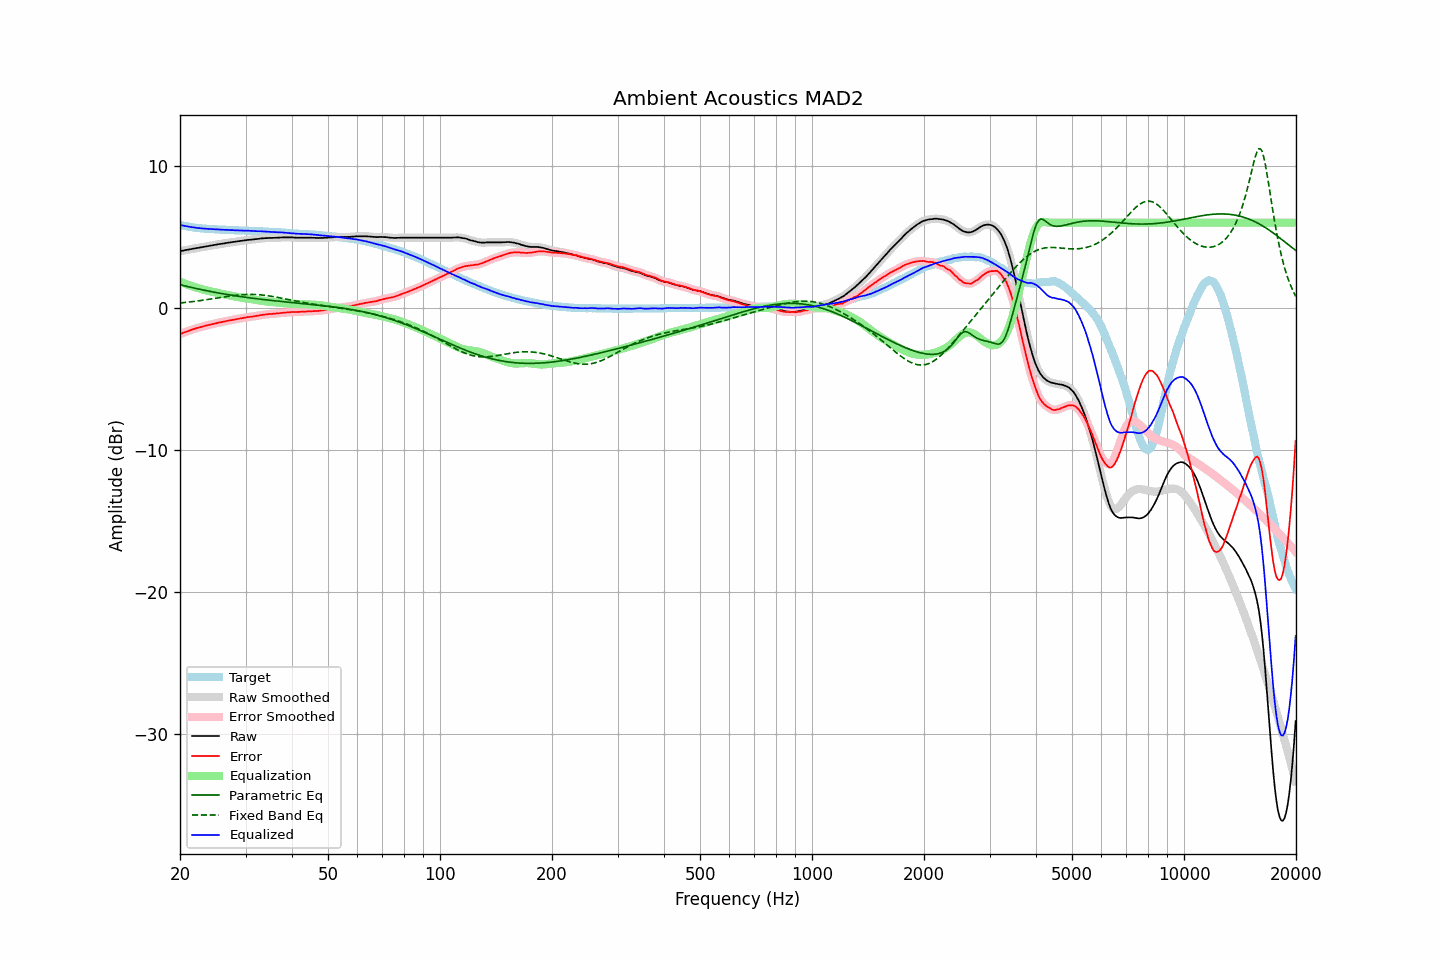

The data file committed next to this chart (first rows):
frequency, raw, error, smoothed, error_smoothed, equalization, parametric_eq, fixed_band_eq, equalized_raw, equalized_smoothed, target
20.00, 4.00, -1.85, 3.99, -1.85, 1.85, 1.64, 0.35, 5.84, 5.84, 5.84
20.20, 4.02, -1.80, 4.02, -1.80, 1.80, 1.61, 0.36, 5.82, 5.82, 5.81
20.40, 4.04, -1.76, 4.04, -1.76, 1.76, 1.58, 0.37, 5.79, 5.80, 5.79
20.61, 4.06, -1.71, 4.06, -1.71, 1.71, 1.55, 0.38, 5.78, 5.77, 5.77
20.81, 4.09, -1.67, 4.08, -1.67, 1.67, 1.52, 0.40, 5.75, 5.75, 5.75
21.02, 4.11, -1.63, 4.11, -1.63, 1.63, 1.50, 0.41, 5.73, 5.73, 5.73
21.23, 4.13, -1.59, 4.13, -1.59, 1.59, 1.47, 0.42, 5.71, 5.71, 5.71
21.44, 4.15, -1.55, 4.15, -1.55, 1.55, 1.44, 0.43, 5.69, 5.69, 5.69
21.66, 4.17, -1.51, 4.17, -1.51, 1.51, 1.42, 0.45, 5.67, 5.67, 5.67
21.87, 4.19, -1.47, 4.19, -1.47, 1.47, 1.39, 0.46, 5.66, 5.66, 5.66
22.09, 4.21, -1.43, 4.21, -1.44, 1.44, 1.37, 0.48, 5.64, 5.64, 5.64
22.31, 4.23, -1.40, 4.23, -1.40, 1.40, 1.34, 0.49, 5.63, 5.63, 5.63
22.54, 4.25, -1.37, 4.25, -1.37, 1.37, 1.32, 0.51, 5.62, 5.62, 5.62
22.76, 4.27, -1.34, 4.27, -1.34, 1.34, 1.29, 0.52, 5.61, 5.61, 5.61
22.99, 4.29, -1.31, 4.29, -1.31, 1.31, 1.27, 0.54, 5.60, 5.60, 5.60
23.22, 4.31, -1.28, 4.31, -1.28, 1.28, 1.25, 0.56, 5.59, 5.59, 5.59
23.45, 4.33, -1.25, 4.33, -1.25, 1.25, 1.22, 0.57, 5.58, 5.58, 5.58
23.69, 4.35, -1.22, 4.35, -1.22, 1.22, 1.20, 0.59, 5.57, 5.57, 5.57
23.92, 4.37, -1.20, 4.37, -1.20, 1.20, 1.18, 0.61, 5.56, 5.56, 5.56
24.16, 4.39, -1.17, 4.39, -1.17, 1.17, 1.16, 0.62, 5.55, 5.55, 5.55
24.40, 4.41, -1.15, 4.41, -1.14, 1.14, 1.13, 0.64, 5.55, 5.55, 5.55
24.65, 4.43, -1.12, 4.43, -1.12, 1.12, 1.11, 0.66, 5.54, 5.54, 5.54
24.89, 4.45, -1.09, 4.45, -1.09, 1.09, 1.09, 0.68, 5.54, 5.54, 5.54
25.14, 4.47, -1.06, 4.47, -1.06, 1.06, 1.07, 0.70, 5.53, 5.53, 5.53
25.39, 4.49, -1.03, 4.49, -1.04, 1.04, 1.05, 0.71, 5.53, 5.53, 5.52
25.65, 4.51, -1.01, 4.50, -1.01, 1.02, 1.03, 0.73, 5.52, 5.52, 5.52
25.91, 4.52, -0.99, 4.52, -0.99, 0.99, 1.01, 0.75, 5.51, 5.51, 5.51
26.16, 4.54, -0.97, 4.54, -0.97, 0.97, 0.99, 0.77, 5.50, 5.50, 5.51
26.43, 4.56, -0.95, 4.56, -0.95, 0.94, 0.97, 0.79, 5.50, 5.50, 5.50
26.69, 4.58, -0.92, 4.57, -0.92, 0.92, 0.95, 0.80, 5.50, 5.50, 5.49
26.96, 4.60, -0.90, 4.59, -0.90, 0.90, 0.93, 0.82, 5.49, 5.49, 5.49
27.23, 4.61, -0.88, 4.61, -0.87, 0.88, 0.91, 0.84, 5.48, 5.49, 5.48
27.50, 4.63, -0.85, 4.63, -0.85, 0.85, 0.90, 0.85, 5.48, 5.48, 5.48
27.77, 4.65, -0.83, 4.64, -0.83, 0.83, 0.88, 0.87, 5.48, 5.47, 5.48
28.05, 4.66, -0.81, 4.66, -0.81, 0.81, 0.86, 0.88, 5.47, 5.47, 5.47
28.33, 4.68, -0.79, 4.68, -0.79, 0.79, 0.84, 0.90, 5.46, 5.46, 5.46
28.62, 4.70, -0.77, 4.69, -0.77, 0.77, 0.83, 0.91, 5.46, 5.46, 5.46
28.90, 4.71, -0.75, 4.71, -0.75, 0.75, 0.81, 0.92, 5.45, 5.46, 5.45
29.19, 4.73, -0.72, 4.72, -0.73, 0.73, 0.79, 0.93, 5.45, 5.45, 5.45
29.48, 4.74, -0.71, 4.74, -0.71, 0.71, 0.78, 0.94, 5.44, 5.45, 5.45
29.78, 4.76, -0.69, 4.75, -0.69, 0.69, 0.76, 0.94, 5.45, 5.44, 5.45
30.08, 4.77, -0.68, 4.77, -0.67, 0.67, 0.75, 0.95, 5.44, 5.44, 5.44
30.38, 4.79, -0.65, 4.78, -0.65, 0.66, 0.73, 0.95, 5.44, 5.44, 5.43
30.68, 4.80, -0.64, 4.79, -0.64, 0.64, 0.71, 0.95, 5.43, 5.43, 5.43
30.99, 4.81, -0.62, 4.81, -0.62, 0.62, 0.70, 0.95, 5.43, 5.43, 5.43
31.30, 4.82, -0.61, 4.82, -0.61, 0.60, 0.69, 0.95, 5.42, 5.42, 5.43
31.61, 4.83, -0.59, 4.83, -0.59, 0.59, 0.67, 0.95, 5.41, 5.41, 5.41
31.93, 4.85, -0.57, 4.84, -0.57, 0.57, 0.66, 0.94, 5.41, 5.41, 5.41
32.24, 4.86, -0.55, 4.86, -0.55, 0.55, 0.64, 0.94, 5.40, 5.40, 5.41
32.57, 4.87, -0.53, 4.87, -0.53, 0.53, 0.63, 0.93, 5.40, 5.40, 5.40
32.89, 4.89, -0.51, 4.88, -0.51, 0.51, 0.62, 0.92, 5.40, 5.39, 5.39
33.22, 4.90, -0.50, 4.90, -0.49, 0.50, 0.60, 0.91, 5.39, 5.39, 5.39
33.55, 4.91, -0.47, 4.91, -0.48, 0.48, 0.59, 0.90, 5.39, 5.39, 5.38
33.89, 4.92, -0.46, 4.91, -0.46, 0.47, 0.58, 0.88, 5.38, 5.38, 5.38
34.23, 4.92, -0.46, 4.92, -0.45, 0.45, 0.56, 0.87, 5.37, 5.37, 5.37
34.57, 4.93, -0.43, 4.92, -0.44, 0.44, 0.55, 0.85, 5.37, 5.36, 5.36
34.92, 4.93, -0.43, 4.93, -0.43, 0.43, 0.54, 0.83, 5.35, 5.35, 5.36
35.27, 4.93, -0.43, 4.93, -0.42, 0.42, 0.53, 0.82, 5.35, 5.35, 5.35
35.62, 4.94, -0.40, 4.93, -0.41, 0.41, 0.51, 0.80, 5.35, 5.34, 5.34
35.97, 4.94, -0.40, 4.94, -0.40, 0.40, 0.50, 0.78, 5.33, 5.34, 5.34
... 635 more rows
